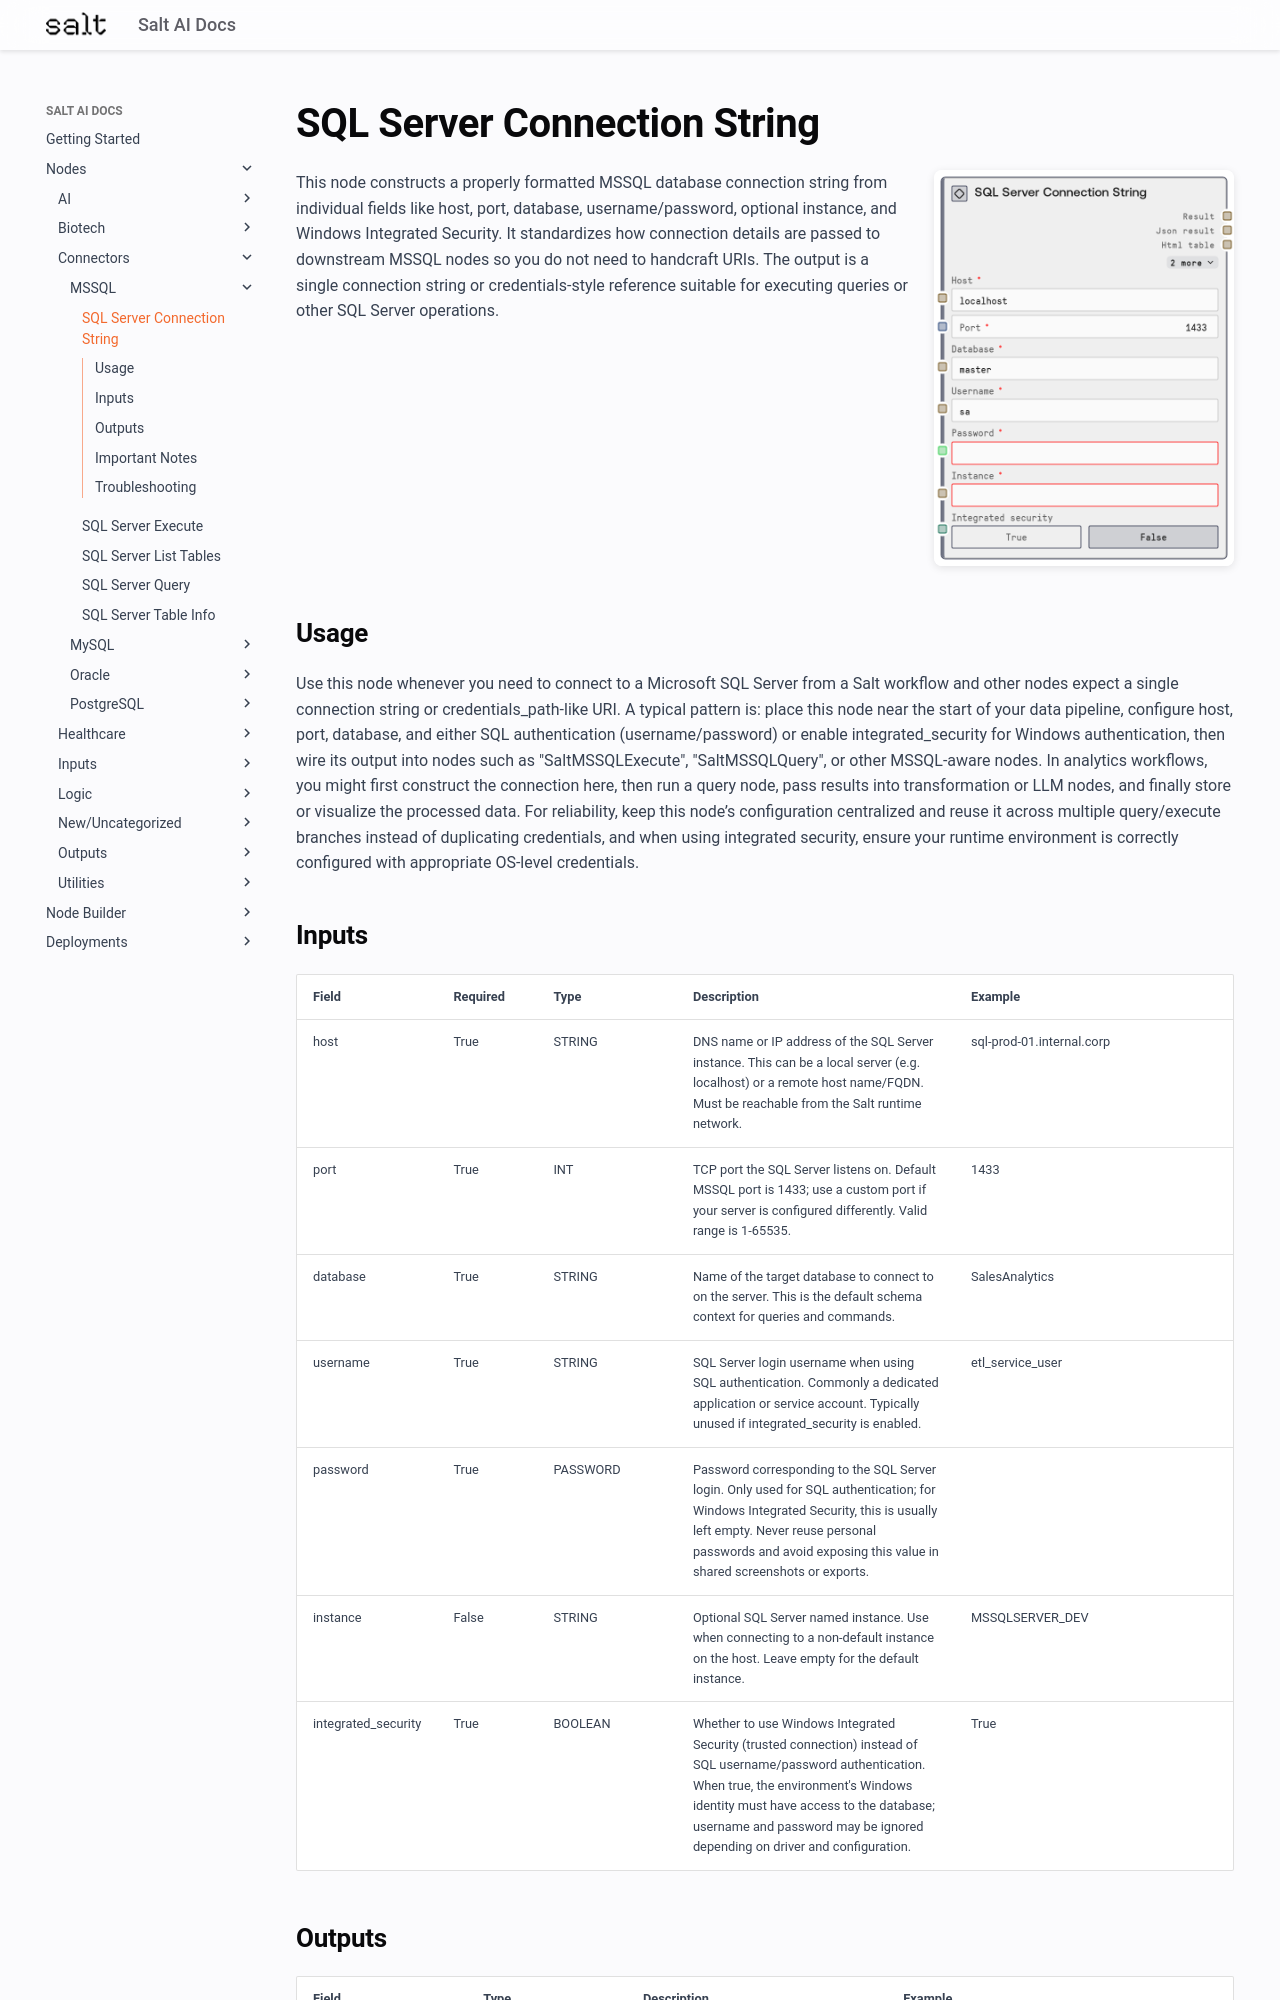

repository: get-salt-AI/SaltAI-Web-Docs · page: nodes/md/connectors/mssql/saltmssqlconnectionstring/index.html · generator: mkdocs

# SQL Server Connection String

<div style="display: flex; gap: 20px; align-items: flex-start; margin-bottom: 20px;">
<div style="flex: 1; min-width: 0;">

This node constructs a properly formatted MSSQL database connection string from individual fields like host, port, database, username/password, optional instance, and Windows Integrated Security. It standardizes how connection details are passed to downstream MSSQL nodes so you do not need to handcraft URIs. The output is a single connection string or credentials-style reference suitable for executing queries or other SQL Server operations.

</div>
<div style="flex: 0 0 300px;"><img src="../../../../images/previews/connectors/mssql/saltmssqlconnectionstring.png" alt="Preview" style="width: 100%; border-radius: 8px; box-shadow: 0 2px 8px rgba(0,0,0,0.1);" /></div>
</div>

## Usage

Use this node whenever you need to connect to a Microsoft SQL Server from a Salt workflow and other nodes expect a single connection string or credentials_path-like URI. A typical pattern is: place this node near the start of your data pipeline, configure host, port, database, and either SQL authentication (username/password) or enable integrated_security for Windows authentication, then wire its output into nodes such as "SaltMSSQLExecute", "SaltMSSQLQuery", or other MSSQL-aware nodes. In analytics workflows, you might first construct the connection here, then run a query node, pass results into transformation or LLM nodes, and finally store or visualize the processed data. For reliability, keep this node’s configuration centralized and reuse it across multiple query/execute branches instead of duplicating credentials, and when using integrated security, ensure your runtime environment is correctly configured with appropriate OS-level credentials.
